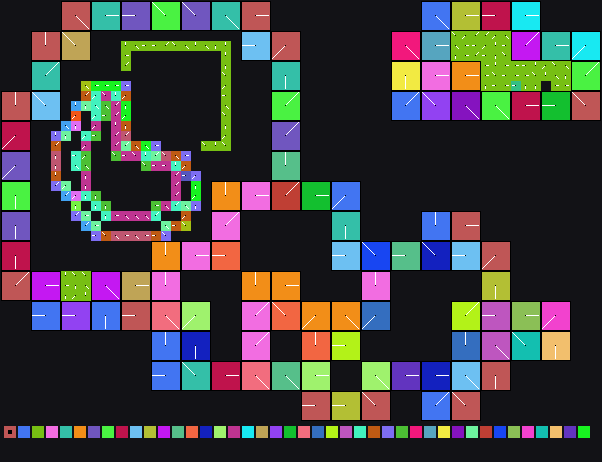

Values plotted in this chart, from the file beside it:
x	y	tile	tiledef	subx	suby	w48	b54	b55	w16	w18	w20	w22	q24	q32	q40	w50	path
0	0	0x0	0x0	0	0	0	0	0	0	0	0	0	0x0	0x0	0x0	0	
1	0	0x0	0x0	0	0	0	0	0	0	0	0	0	0x0	0x0	0x0	0	
2	0	0x0	0x0	0	0	0	0	0	0	0	0	0	0x0	0x0	0x0	0	
3	0	0x0	0x0	0	0	0	0	0	0	0	0	0	0x0	0x0	0x0	0	
4	0	0x0	0x0	0	0	0	0	0	0	0	0	0	0x0	0x0	0x0	0	
5	0	0x0	0x0	0	0	0	0	0	0	0	0	0	0x0	0x0	0x0	0	
6	0	0x13	0x13	0	0	0	4	0	0	0	0	0	0x0	0x0	0x0	0	Metadata/Terrain/Beach/LargeCliffsRaised…
7	0	0x13	0x13	1	0	0	4	0	0	0	0	0	0x0	0x0	0x0	0	Metadata/Terrain/Beach/LargeCliffsRaised…
8	0	0x13	0x13	2	0	0	4	0	0	0	0	0	0x0	0x0	0x0	0	Metadata/Terrain/Beach/LargeCliffsRaised…
9	0	0x37	0x37	0	0	0	0	0	0	0	0	0	0x0	0x0	0x0	0	Metadata/Terrain/Beach/LargeCliffsRaised…
10	0	0x37	0x37	1	0	0	0	0	0	0	0	0	0x0	0x0	0x0	0	Metadata/Terrain/Beach/LargeCliffsRaised…
11	0	0x37	0x37	2	0	0	0	0	0	0	0	0	0x0	0x0	0x0	0	Metadata/Terrain/Beach/LargeCliffsRaised…
12	0	0x55	0x55	0	0	0	2	0	0	0	0	0	0x0	0x0	0x0	0	Metadata/Terrain/Beach/LargeCliffsRaised…
13	0	0x55	0x55	1	0	0	2	0	0	0	0	0	0x0	0x0	0x0	0	Metadata/Terrain/Beach/LargeCliffsRaised…
14	0	0x55	0x55	2	0	0	2	0	0	0	0	0	0x0	0x0	0x0	0	Metadata/Terrain/Beach/LargeCliffsRaised…
15	0	0x70	0x70	0	0	0	6	0	0	0	0	0	0x0	0x0	0x0	0	Metadata/Terrain/Beach/LargeCliffsRaised…
16	0	0x70	0x70	1	0	0	6	0	0	0	0	0	0x0	0x0	0x0	0	Metadata/Terrain/Beach/LargeCliffsRaised…
17	0	0x70	0x70	2	0	0	6	0	0	0	0	0	0x0	0x0	0x0	0	Metadata/Terrain/Beach/LargeCliffsRaised…
18	0	0x8b	0x8b	0	0	0	6	0	0	0	0	0	0x0	0x0	0x0	0	Metadata/Terrain/Beach/LargeCliffsRaised…
19	0	0x8b	0x8b	1	0	0	6	0	0	0	0	0	0x0	0x0	0x0	0	Metadata/Terrain/Beach/LargeCliffsRaised…
20	0	0x8b	0x8b	2	0	0	6	0	0	0	0	0	0x0	0x0	0x0	0	Metadata/Terrain/Beach/LargeCliffsRaised…
21	0	0x9e	0x9e	0	0	0	4	0	0	0	0	0	0x0	0x0	0x0	0	Metadata/Terrain/Beach/LargeCliffsRaised…
22	0	0x9e	0x9e	1	0	0	4	0	0	0	0	0	0x0	0x0	0x0	0	Metadata/Terrain/Beach/LargeCliffsRaised…
23	0	0x9e	0x9e	2	0	0	4	0	0	0	0	0	0x0	0x0	0x0	0	Metadata/Terrain/Beach/LargeCliffsRaised…
24	0	0xb0	0xb0	0	0	0	0	0	0	0	0	0	0x0	0x0	0x0	0	Metadata/Terrain/Beach/LargeCliffsRaised…
25	0	0xb0	0xb0	1	0	0	0	0	0	0	0	0	0x0	0x0	0x0	0	Metadata/Terrain/Beach/LargeCliffsRaised…
26	0	0xb0	0xb0	2	0	0	0	0	0	0	0	0	0x0	0x0	0x0	0	Metadata/Terrain/Beach/LargeCliffsRaised…
27	0	0x0	0x0	0	0	0	0	0	0	0	0	0	0x0	0x0	0x0	0	
28	0	0x0	0x0	0	0	0	0	0	0	0	0	0	0x0	0x0	0x0	0	
29	0	0x0	0x0	0	0	0	0	0	0	0	0	0	0x0	0x0	0x0	0	
30	0	0x0	0x0	0	0	0	0	0	0	0	0	0	0x0	0x0	0x0	0	
31	0	0x0	0x0	0	0	0	0	0	0	0	0	0	0x0	0x0	0x0	0	
32	0	0x0	0x0	0	0	0	0	0	0	0	0	0	0x0	0x0	0x0	0	
33	0	0x0	0x0	0	0	0	0	0	0	0	0	0	0x0	0x0	0x0	0	
34	0	0x0	0x0	0	0	0	0	0	0	0	0	0	0x0	0x0	0x0	0	
35	0	0x0	0x0	0	0	0	0	0	0	0	0	0	0x0	0x0	0x0	0	
36	0	0x0	0x0	0	0	0	0	0	0	0	0	0	0x0	0x0	0x0	0	
37	0	0x0	0x0	0	0	0	0	0	0	0	0	0	0x0	0x0	0x0	0	
38	0	0x0	0x0	0	0	0	0	0	0	0	0	0	0x0	0x0	0x0	0	
39	0	0x0	0x0	0	0	0	0	0	0	0	0	0	0x0	0x0	0x0	0	
40	0	0x0	0x0	0	0	0	0	0	0	0	0	0	0x0	0x0	0x0	0	
41	0	0x0	0x0	0	0	0	0	0	0	0	0	0	0x0	0x0	0x0	0	
42	0	0xd5	0xd5	0	0	0	4	0	0	0	0	0	0x0	0x0	0x0	0	Metadata/Terrain/Beach/LargeCliffsRaised…
43	0	0xd5	0xd5	1	0	0	4	0	0	0	0	0	0x0	0x0	0x0	0	Metadata/Terrain/Beach/LargeCliffsRaised…
44	0	0xd5	0xd5	2	0	0	4	0	0	0	0	0	0x0	0x0	0x0	0	Metadata/Terrain/Beach/LargeCliffsRaised…
45	0	0xdd	0xdd	0	0	0	0	0	0	0	0	0	0x0	0x0	0x0	0	Metadata/Terrain/Beach/LargeCliffsRaised…
46	0	0xdd	0xdd	1	0	0	0	0	0	0	0	0	0x0	0x0	0x0	0	Metadata/Terrain/Beach/LargeCliffsRaised…
47	0	0xdd	0xdd	2	0	0	0	0	0	0	0	0	0x0	0x0	0x0	0	Metadata/Terrain/Beach/LargeCliffsRaised…
48	0	0xef	0xef	0	0	0	2	0	0	0	0	0	0x0	0x0	0x0	0	Metadata/Terrain/Beach/LargeCliffsRaised…
49	0	0xef	0xef	1	0	0	2	0	0	0	0	0	0x0	0x0	0x0	0	Metadata/Terrain/Beach/LargeCliffsRaised…
50	0	0xef	0xef	2	0	0	2	0	0	0	0	0	0x0	0x0	0x0	0	Metadata/Terrain/Beach/LargeCliffsRaised…
51	0	0x108	0x108	0	0	0	0	0	0	0	0	0	0x0	0x0	0x0	0	Metadata/Terrain/Beach/LargeCliffsRaised…
52	0	0x108	0x108	1	0	0	0	0	0	0	0	0	0x0	0x0	0x0	0	Metadata/Terrain/Beach/LargeCliffsRaised…
53	0	0x108	0x108	2	0	0	0	0	0	0	0	0	0x0	0x0	0x0	0	Metadata/Terrain/Beach/LargeCliffsRaised…
54	0	0x0	0x0	0	0	0	0	0	0	0	0	0	0x0	0x0	0x0	0	
55	0	0x0	0x0	0	0	0	0	0	0	0	0	0	0x0	0x0	0x0	0	
56	0	0x0	0x0	0	0	0	0	0	0	0	0	0	0x0	0x0	0x0	0	
57	0	0x0	0x0	0	0	0	0	0	0	0	0	0	0x0	0x0	0x0	0	
58	0	0x0	0x0	0	0	0	0	0	0	0	0	0	0x0	0x0	0x0	0	
59	0	0x0	0x0	0	0	0	0	0	0	0	0	0	0x0	0x0	0x0	0	
... 2,460 more rows
